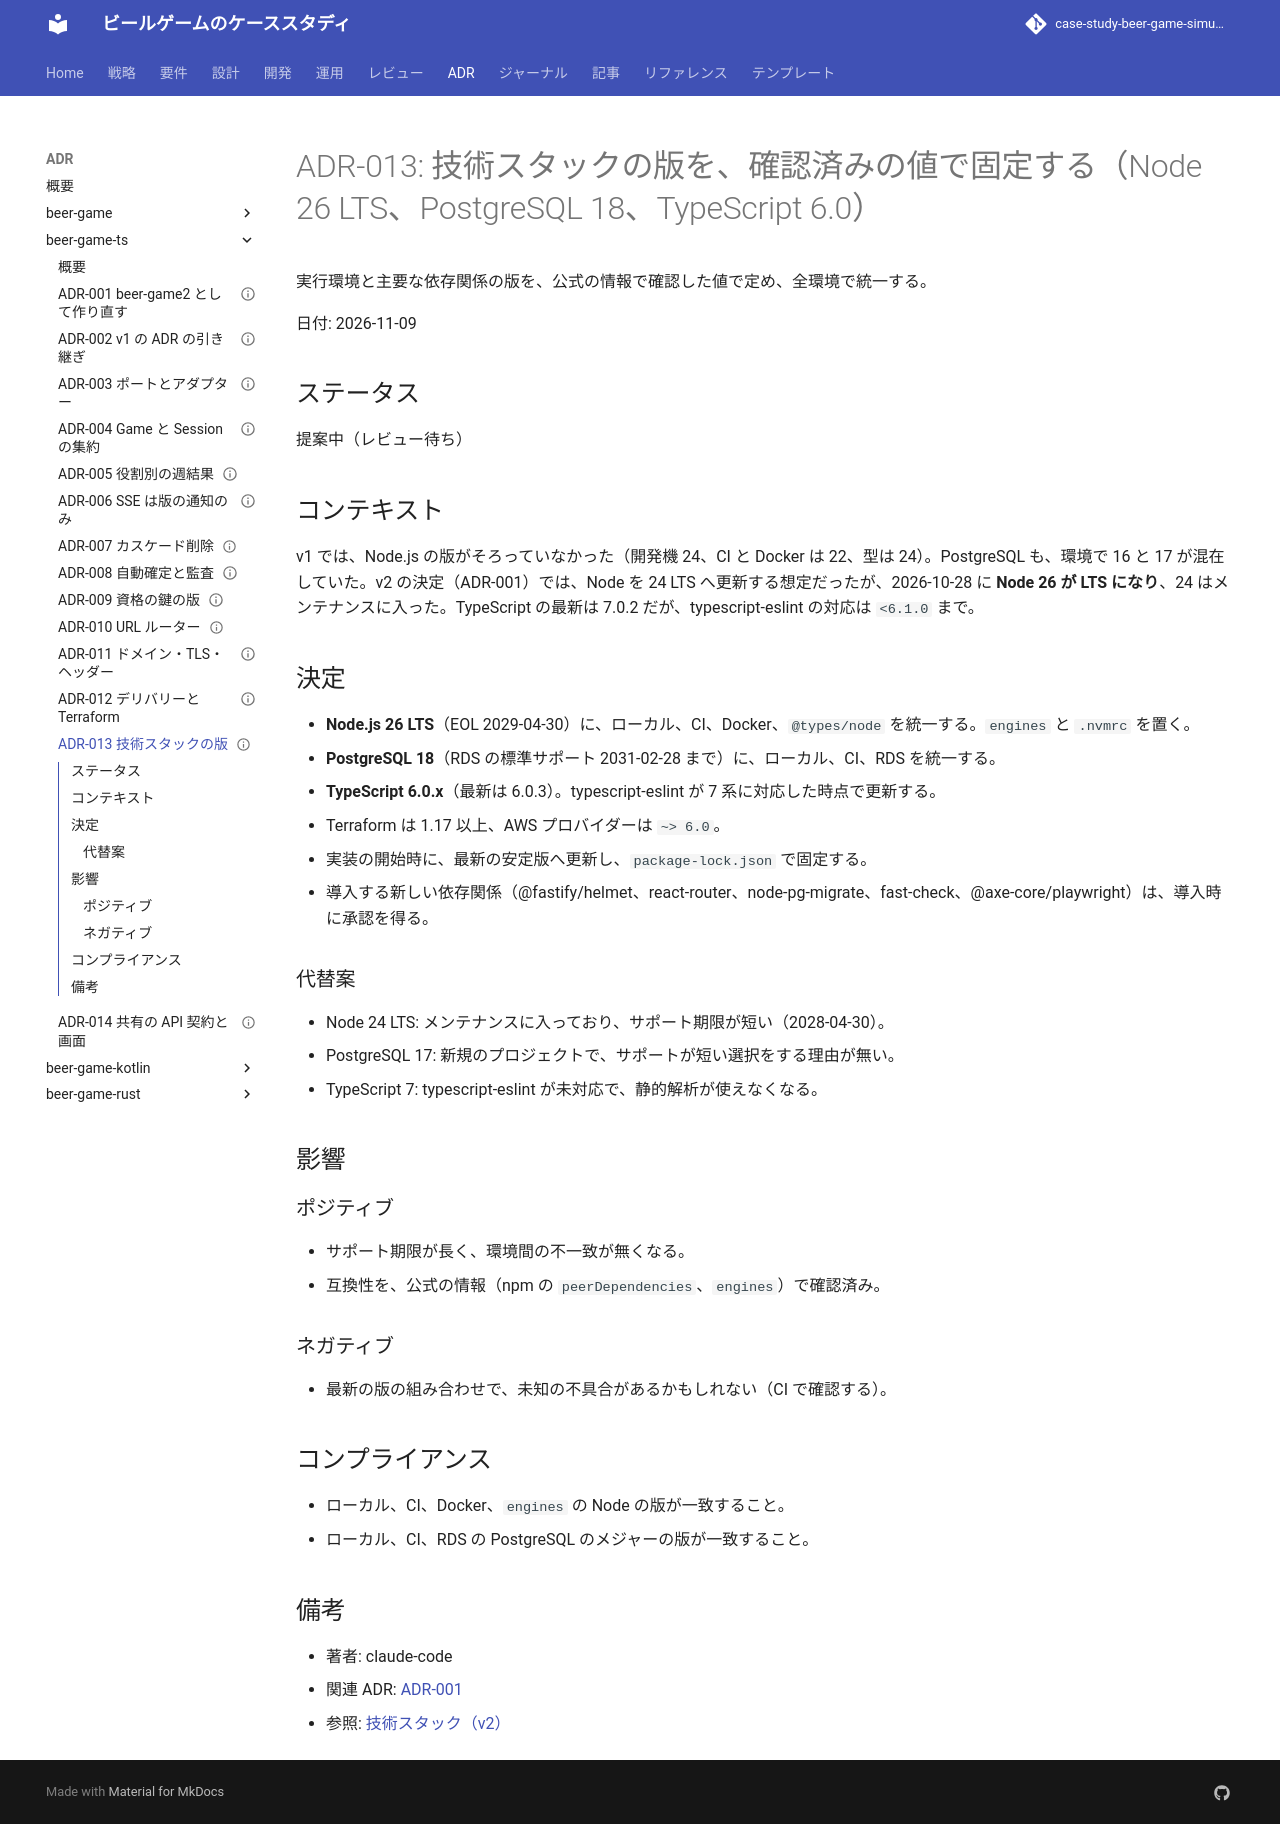

repository: k2works/case-study-beer-game-simulation · page: adr/beer-game-ts/013-tech-stack-versions/index.html · generator: mkdocs

---
type: ADR
title: "ADR-013: 技術スタックの版を、確認済みの値で固定する（Node 26 LTS、PostgreSQL 18、TypeScript 6.0）"
description: "実行環境と主要な依存関係の版を、公式の情報で確認した値で定め、全環境で統一する。"
tags: [adr]
status: draft
generated: { by: claude-code/claude-sonnet-5-5, at: 2026-11-09T09:01:21Z }
---

# ADR-013: 技術スタックの版を、確認済みの値で固定する（Node 26 LTS、PostgreSQL 18、TypeScript 6.0）

実行環境と主要な依存関係の版を、公式の情報で確認した値で定め、全環境で統一する。

日付: 2026-11-09

## ステータス

提案中（レビュー待ち）

## コンテキスト

v1 では、Node.js の版がそろっていなかった（開発機 24、CI と Docker は 22、型は 24）。PostgreSQL も、環境で 16 と 17 が混在していた。v2 の決定（ADR-001）では、Node を 24 LTS へ更新する想定だったが、2026-10-28 に **Node 26 が LTS になり**、24 はメンテナンスに入った。TypeScript の最新は 7.0.2 だが、typescript-eslint の対応は `<6.1.0` まで。

## 決定

- **Node.js 26 LTS**（EOL 2029-04-30）に、ローカル、CI、Docker、`@types/node` を統一する。`engines` と `.nvmrc` を置く。
- **PostgreSQL 18**（RDS の標準サポート 2031-02-28 まで）に、ローカル、CI、RDS を統一する。
- **TypeScript 6.0.x**（最新は 6.0.3）。typescript-eslint が 7 系に対応した時点で更新する。
- Terraform は 1.17 以上、AWS プロバイダーは `~> 6.0`。
- 実装の開始時に、最新の安定版へ更新し、`package-lock.json` で固定する。
- 導入する新しい依存関係（@fastify/helmet、react-router、node-pg-migrate、fast-check、@axe-core/playwright）は、導入時に承認を得る。

### 代替案

- Node 24 LTS: メンテナンスに入っており、サポート期限が短い（2028-04-30）。
- PostgreSQL 17: 新規のプロジェクトで、サポートが短い選択をする理由が無い。
- TypeScript 7: typescript-eslint が未対応で、静的解析が使えなくなる。

## 影響

### ポジティブ

- サポート期限が長く、環境間の不一致が無くなる。
- 互換性を、公式の情報（npm の `peerDependencies`、`engines`）で確認済み。

### ネガティブ

- 最新の版の組み合わせで、未知の不具合があるかもしれない（CI で確認する）。

## コンプライアンス

- ローカル、CI、Docker、`engines` の Node の版が一致すること。
- ローカル、CI、RDS の PostgreSQL のメジャーの版が一致すること。

## 備考

- 著者: claude-code
- 関連 ADR: [ADR-001](./001-rebuild-as-beer-game2.md)
- 参照: [技術スタック（v2）](../../design/beer-game-ts/tech-stack.md)
